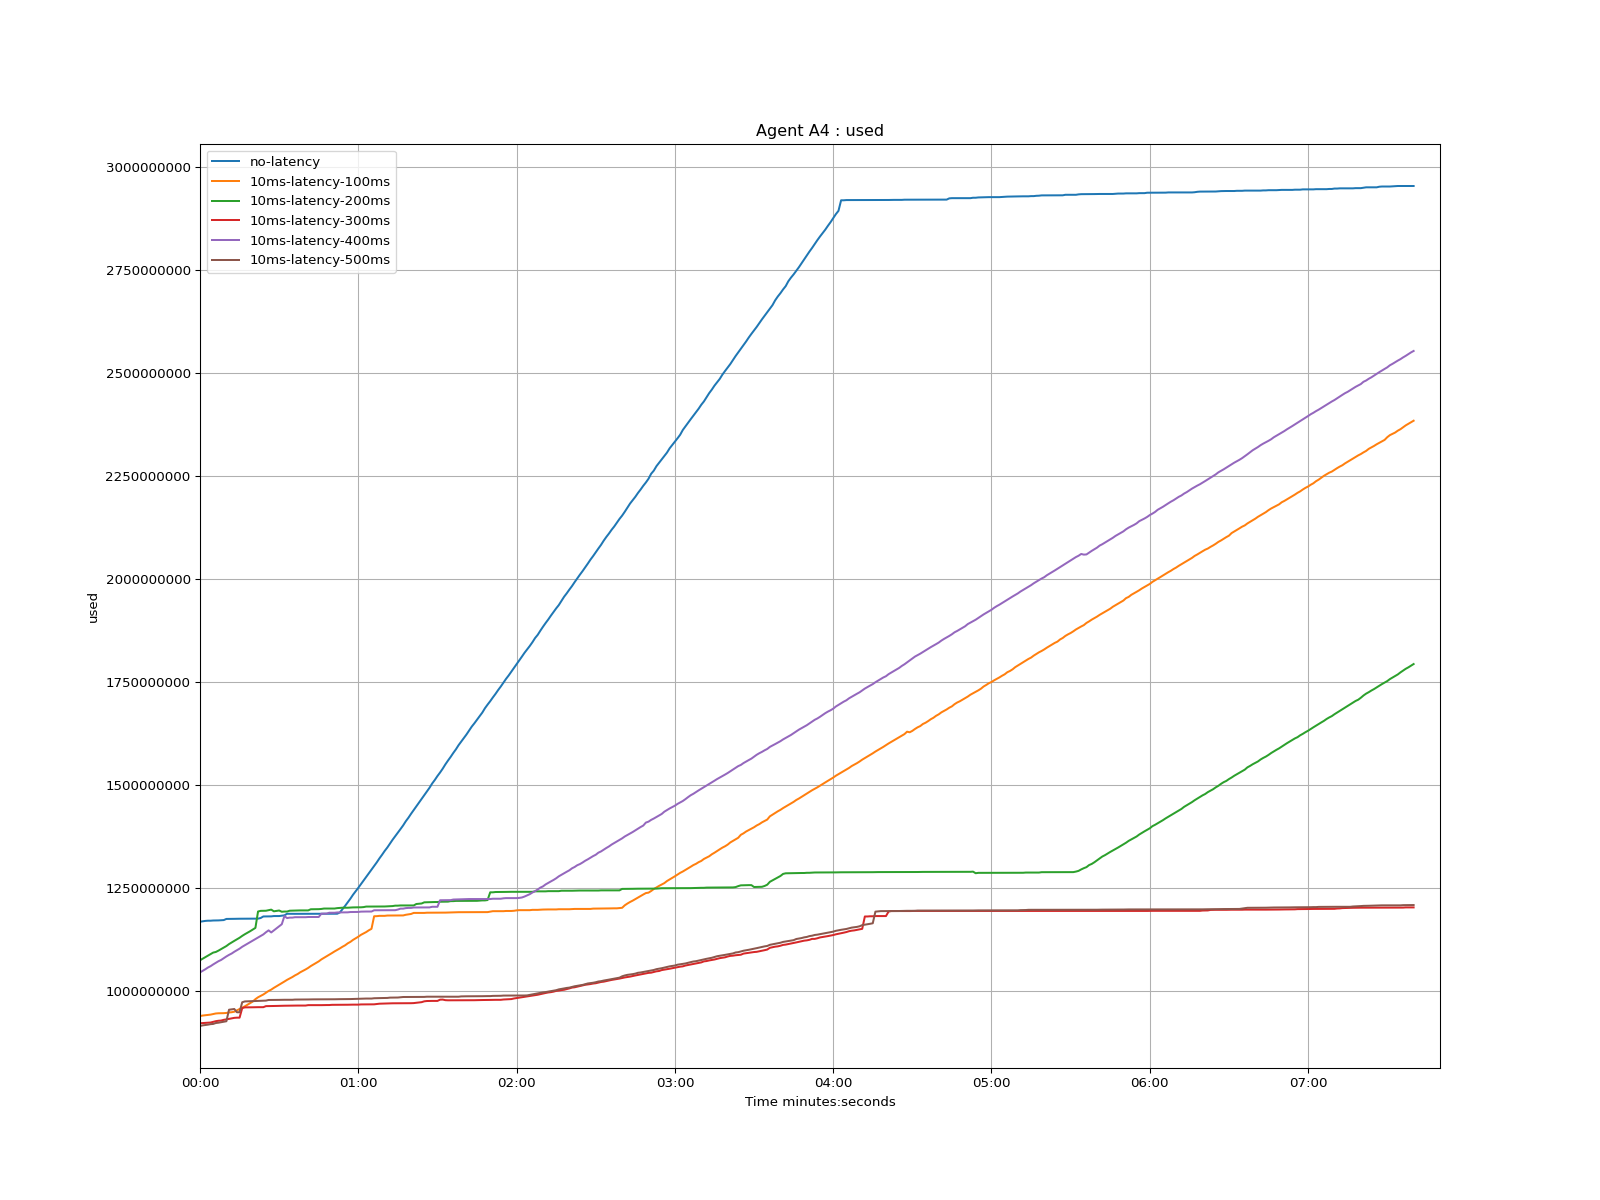

The table this chart was drawn from, first rows:
time, no-latency, 10ms-latency-100ms, 10ms-latency-200ms, 10ms-latency-300ms, 10ms-latency-400ms, 10ms-latency-500ms
1970-01-01 00:00:00, 1168076000, 939104000, 1074564000, 921676000, 1045056000, 915004000
1970-01-01 00:00:01, 1169084000, 940364000, 1078336000, 922176000, 1048836000, 916508000
1970-01-01 00:00:02, 1170072000, 941120000, 1081864000, 922428000, 1052616000, 917264000
1970-01-01 00:00:03, 1170572000, 942128000, 1085644000, 923176000, 1056900000, 918272000
1970-01-01 00:00:04, 1170572000, 942632000, 1089424000, 923428000, 1060176000, 919496000
1970-01-01 00:00:05, 1171076000, 944144000, 1093204000, 925192000, 1064456000, 920000000
1970-01-01 00:00:06, 1171076000, 945408000, 1094688000, 926704000, 1068236000, 922260000
1970-01-01 00:00:07, 1171316000, 945904000, 1097964000, 927712000, 1072268000, 923016000
1970-01-01 00:00:08, 1171820000, 945904000, 1101744000, 928216000, 1075292000, 924276000
1970-01-01 00:00:09, 1172104000, 946156000, 1105272000, 929972000, 1079572000, 925788000
1970-01-01 00:00:10, 1174876000, 946660000, 1109052000, 930980000, 1083856000, 926544000
1970-01-01 00:00:11, 1174876000, 947920000, 1113840000, 932240000, 1087636000, 954508000
1970-01-01 00:00:12, 1174876000, 948416000, 1117860000, 933500000, 1090912000, 955264000
1970-01-01 00:00:13, 1175120000, 949676000, 1121640000, 934760000, 1095196000, 956272000
1970-01-01 00:00:14, 1175372000, 952952000, 1125420000, 935256000, 1098976000, 948264000
1970-01-01 00:00:15, 1175372000, 956228000, 1129200000, 935256000, 1102752000, 948460000
1970-01-01 00:00:16, 1175372000, 959504000, 1133736000, 958440000, 1107288000, 972652000
1970-01-01 00:00:17, 1175372000, 962780000, 1137764000, 960204000, 1111068000, 974660000
1970-01-01 00:00:18, 1175364000, 966552000, 1141292000, 960204000, 1115100000, 974912000
1970-01-01 00:00:19, 1175364000, 970080000, 1145072000, 960196000, 1118628000, 975164000
1970-01-01 00:00:20, 1175616000, 974364000, 1149100000, 960440000, 1122652000, 975164000
1970-01-01 00:00:21, 1175616000, 980152000, 1153128000, 960692000, 1126432000, 975904000
1970-01-01 00:00:22, 1175616000, 984688000, 1192888000, 960692000, 1129708000, 976156000
1970-01-01 00:00:23, 1177128000, 987964000, 1194500000, 960692000, 1133488000, 976156000
1970-01-01 00:00:24, 1180892000, 991484000, 1194752000, 960692000, 1137268000, 976408000
1970-01-01 00:00:25, 1180892000, 995768000, 1194752000, 963204000, 1142556000, 976660000
1970-01-01 00:00:26, 1181144000, 1000052000, 1196124000, 963456000, 1147156000, 978172000
1970-01-01 00:00:27, 1181108000, 1003328000, 1197468000, 963456000, 1142068000, 978168000
1970-01-01 00:00:28, 1181864000, 1007612000, 1193364000, 963456000, 1147104000, 978168000
1970-01-01 00:00:29, 1181856000, 1011392000, 1194260000, 963708000, 1152480000, 978420000
1970-01-01 00:00:30, 1181856000, 1015160000, 1195340000, 963960000, 1156876000, 978420000
1970-01-01 00:00:31, 1182864000, 1019192000, 1192320000, 964204000, 1162028000, 978668000
1970-01-01 00:00:32, 1183608000, 1022972000, 1192824000, 964204000, 1181752000, 978668000
1970-01-01 00:00:33, 1187388000, 1027004000, 1192820000, 964204000, 1176948000, 978668000
1970-01-01 00:00:34, 1187260000, 1030280000, 1194836000, 964204000, 1178096000, 978668000
1970-01-01 00:00:35, 1187260000, 1033808000, 1195076000, 964456000, 1178096000, 978664000
1970-01-01 00:00:36, 1187256000, 1037832000, 1195076000, 964644000, 1179076000, 979168000
1970-01-01 00:00:37, 1187256000, 1041108000, 1195580000, 964632000, 1179076000, 979164000
1970-01-01 00:00:38, 1187248000, 1045392000, 1195580000, 964632000, 1179076000, 979164000
1970-01-01 00:00:39, 1187248000, 1048668000, 1195580000, 964632000, 1179068000, 979164000
1970-01-01 00:00:40, 1187248000, 1052192000, 1195580000, 964624000, 1179068000, 979164000
1970-01-01 00:00:41, 1187248000, 1055972000, 1195580000, 965632000, 1179572000, 979408000
1970-01-01 00:00:42, 1187248000, 1060500000, 1198340000, 965624000, 1179572000, 979648000
1970-01-01 00:00:43, 1187248000, 1064280000, 1198340000, 965624000, 1179572000, 979648000
1970-01-01 00:00:44, 1187240000, 1068060000, 1198592000, 965624000, 1179572000, 979648000
1970-01-01 00:00:45, 1187240000, 1071840000, 1198592000, 965624000, 1179572000, 979648000
1970-01-01 00:00:46, 1187240000, 1076620000, 1199096000, 965624000, 1187624000, 979648000
1970-01-01 00:00:47, 1187240000, 1080400000, 1200096000, 965876000, 1187624000, 979644000
1970-01-01 00:00:48, 1187492000, 1084180000, 1200096000, 965876000, 1187876000, 979644000
1970-01-01 00:00:49, 1187492000, 1088212000, 1200096000, 965872000, 1189884000, 979644000
1970-01-01 00:00:50, 1187484000, 1091984000, 1200096000, 966376000, 1189884000, 979644000
1970-01-01 00:00:51, 1187484000, 1096008000, 1200096000, 966376000, 1189884000, 979896000
1970-01-01 00:00:52, 1187484000, 1099536000, 1201104000, 966376000, 1190636000, 980148000
1970-01-01 00:00:53, 1190508000, 1103316000, 1201608000, 966368000, 1190636000, 980148000
1970-01-01 00:00:54, 1198564000, 1107348000, 1202100000, 966368000, 1190628000, 980148000
1970-01-01 00:00:55, 1206620000, 1110876000, 1202100000, 966620000, 1190628000, 980148000
1970-01-01 00:00:56, 1215188000, 1115656000, 1202100000, 966620000, 1190880000, 980148000
1970-01-01 00:00:57, 1224008000, 1119184000, 1202604000, 966872000, 1191636000, 980400000
1970-01-01 00:00:58, 1233584000, 1123972000, 1202856000, 966872000, 1191636000, 980652000
1970-01-01 00:00:59, 1241900000, 1127960000, 1203104000, 966864000, 1191636000, 980900000
... 401 more rows
